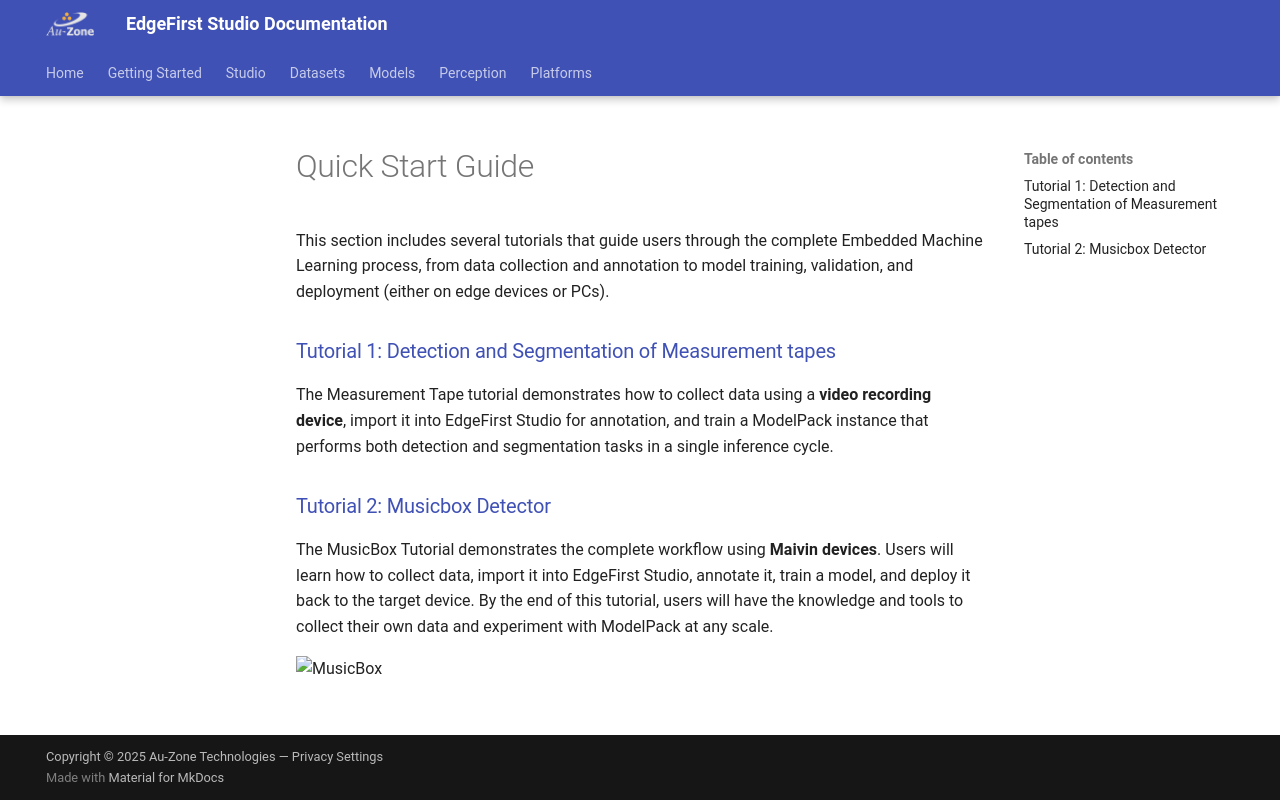

repository: EdgeFirstAI/documentation · page: stage/models/modelpack/quick_start_guide/index.html · generator: mkdocs

# Quick Start Guide

This section includes several tutorials that guide users through the complete Embedded Machine Learning process, from data collection and annotation to model training, validation, and deployment (either on edge devices or PCs).

### [Tutorial 1: Detection and Segmentation of Measurement tapes](tutorials/measurement_tape.md)

The Measurement Tape tutorial demonstrates how to collect data using a **video recording device**, import it into EdgeFirst Studio for annotation, and train a ModelPack instance that performs both detection and segmentation tasks in a single inference cycle.

### [Tutorial 2: Musicbox Detector](tutorials/musicbox.md)

The MusicBox Tutorial demonstrates the complete workflow using **Maivin devices**. Users will learn how to collect data, import it into EdgeFirst Studio, annotate it, train a model, and deploy it back to the target device. By the end of this tutorial, users will have the knowledge and tools to collect their own data and experiment with ModelPack at any scale.

![MusicBox](tutorials/assets/musicbox-tutorial-header.png)
